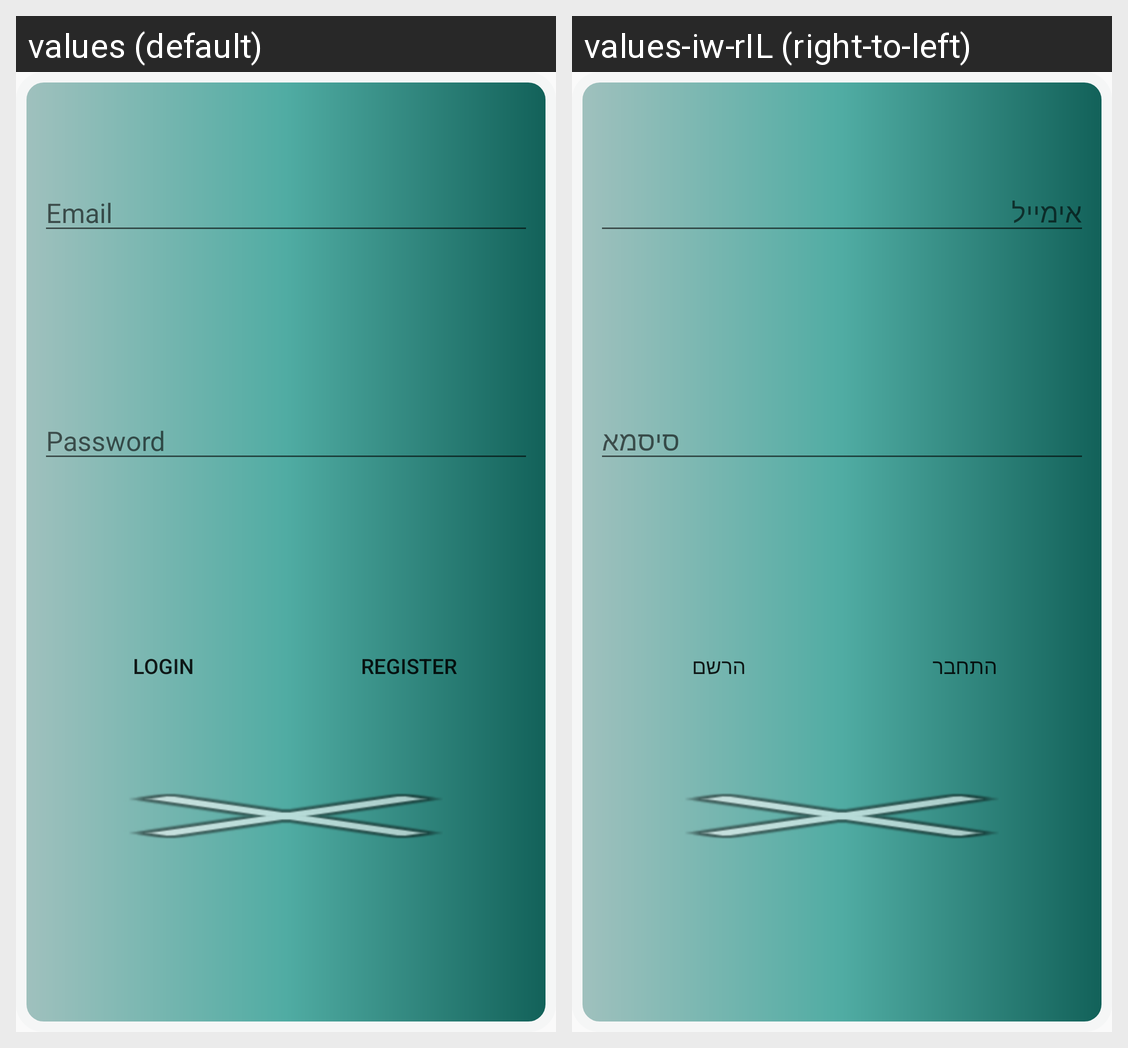

The same Android screen rendered under two of its app's locales, left to right. List the strings drawn on it with the default value and each locale's translation.
Android screen res/layout/activity_login_page.xml rendered under 2 locales, left to right: values (default), values-iw-rIL (right-to-left). Device: Nexus 5 (rendered at 1080×1920; each locale shown at half size, 540×960, under a caption strip naming it); theme Theme.InstaSitter.
Strings drawn on this screen, with the default value and each locale's value (text and hints the layout hard-codes, and strings that could not be matched under every locale, appear in the picture but are not listed):

email
  values: Email
  values-iw-rIL: אימייל

password
  values: Password
  values-iw-rIL: סיסמא

login
  values: Login
  values-iw-rIL: התחבר

register
  values: Register
  values-iw-rIL: הרשם
